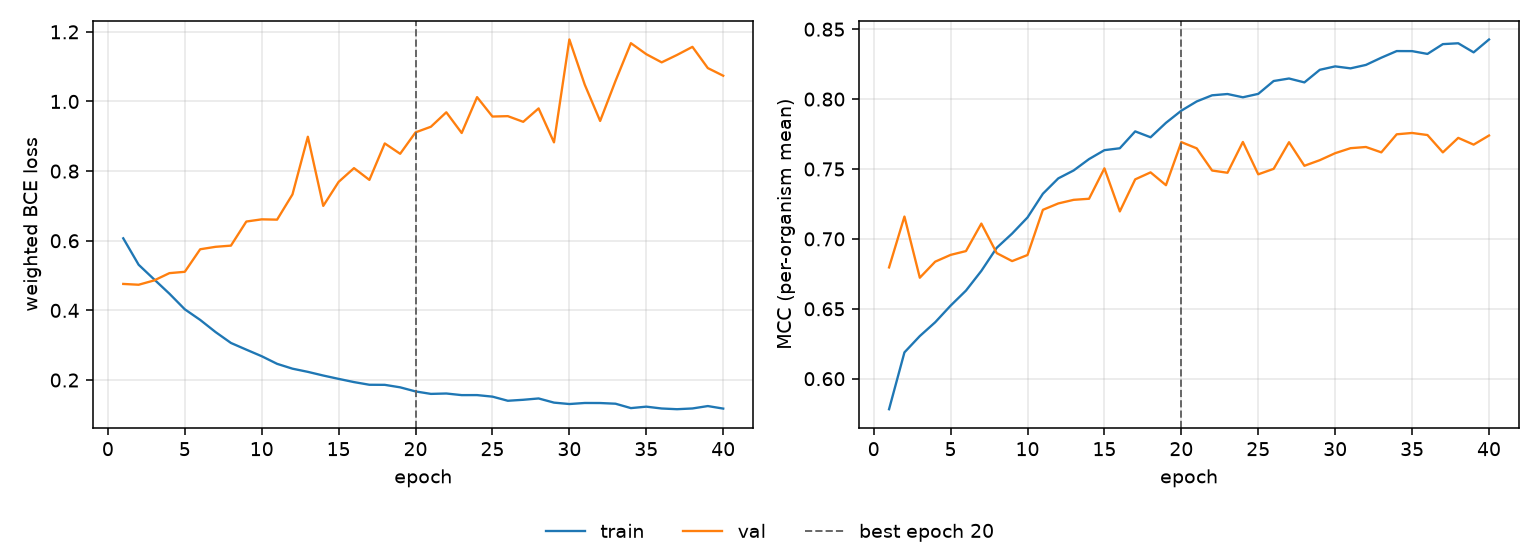

The file beside this chart, header and first rows:
epoch, tr_loss, vl_loss, tr_mcc, vl_mcc, is_best
1, 0.607, 0.476, 0.5782, 0.6796, False
2, 0.5311, 0.4737, 0.6188, 0.716, False
3, 0.4894, 0.486, 0.6305, 0.6722, False
4, 0.448, 0.507, 0.6404, 0.6837, False
5, 0.4031, 0.5108, 0.6522, 0.6886, False
6, 0.3727, 0.5755, 0.663, 0.6913, False
7, 0.3378, 0.5826, 0.6771, 0.711, False
8, 0.3065, 0.586, 0.6936, 0.6898, False
9, 0.2873, 0.6552, 0.7038, 0.6841, False
10, 0.2684, 0.6615, 0.7153, 0.6885, False
11, 0.2465, 0.6606, 0.7323, 0.7208, False
12, 0.2326, 0.7331, 0.7433, 0.7254, False
13, 0.2235, 0.8987, 0.749, 0.7279, False
14, 0.2129, 0.7001, 0.7571, 0.7287, False
15, 0.2033, 0.769, 0.7635, 0.7505, False
16, 0.1941, 0.8086, 0.7648, 0.7196, False
17, 0.1864, 0.7748, 0.7769, 0.7426, False
18, 0.1862, 0.8795, 0.7727, 0.7476, False
19, 0.179, 0.8498, 0.783, 0.7384, False
20, 0.1673, 0.9113, 0.7917, 0.7692, True
21, 0.1602, 0.9275, 0.7983, 0.7648, False
22, 0.1613, 0.969, 0.8027, 0.7489, False
23, 0.1567, 0.9095, 0.8036, 0.7473, False
24, 0.1567, 1.013, 0.8013, 0.7693, False
25, 0.1523, 0.9568, 0.8037, 0.7462, False
26, 0.1405, 0.9579, 0.8129, 0.7501, False
27, 0.1433, 0.9416, 0.8147, 0.7692, False
28, 0.1471, 0.9801, 0.8119, 0.7523, False
29, 0.1351, 0.8826, 0.8209, 0.7563, False
30, 0.1311, 1.178, 0.8234, 0.7613, False
31, 0.1341, 1.048, 0.822, 0.7649, False
32, 0.134, 0.9441, 0.8245, 0.7657, False
33, 0.132, 1.059, 0.8296, 0.7619, False
34, 0.1194, 1.167, 0.8344, 0.7748, False
35, 0.1235, 1.136, 0.8343, 0.7758, False
36, 0.1182, 1.112, 0.8323, 0.7743, False
37, 0.1162, 1.134, 0.8393, 0.7619, False
38, 0.1184, 1.157, 0.8399, 0.7723, False
39, 0.1252, 1.096, 0.8334, 0.7674, False
40, 0.118, 1.074, 0.8426, 0.7739, False
